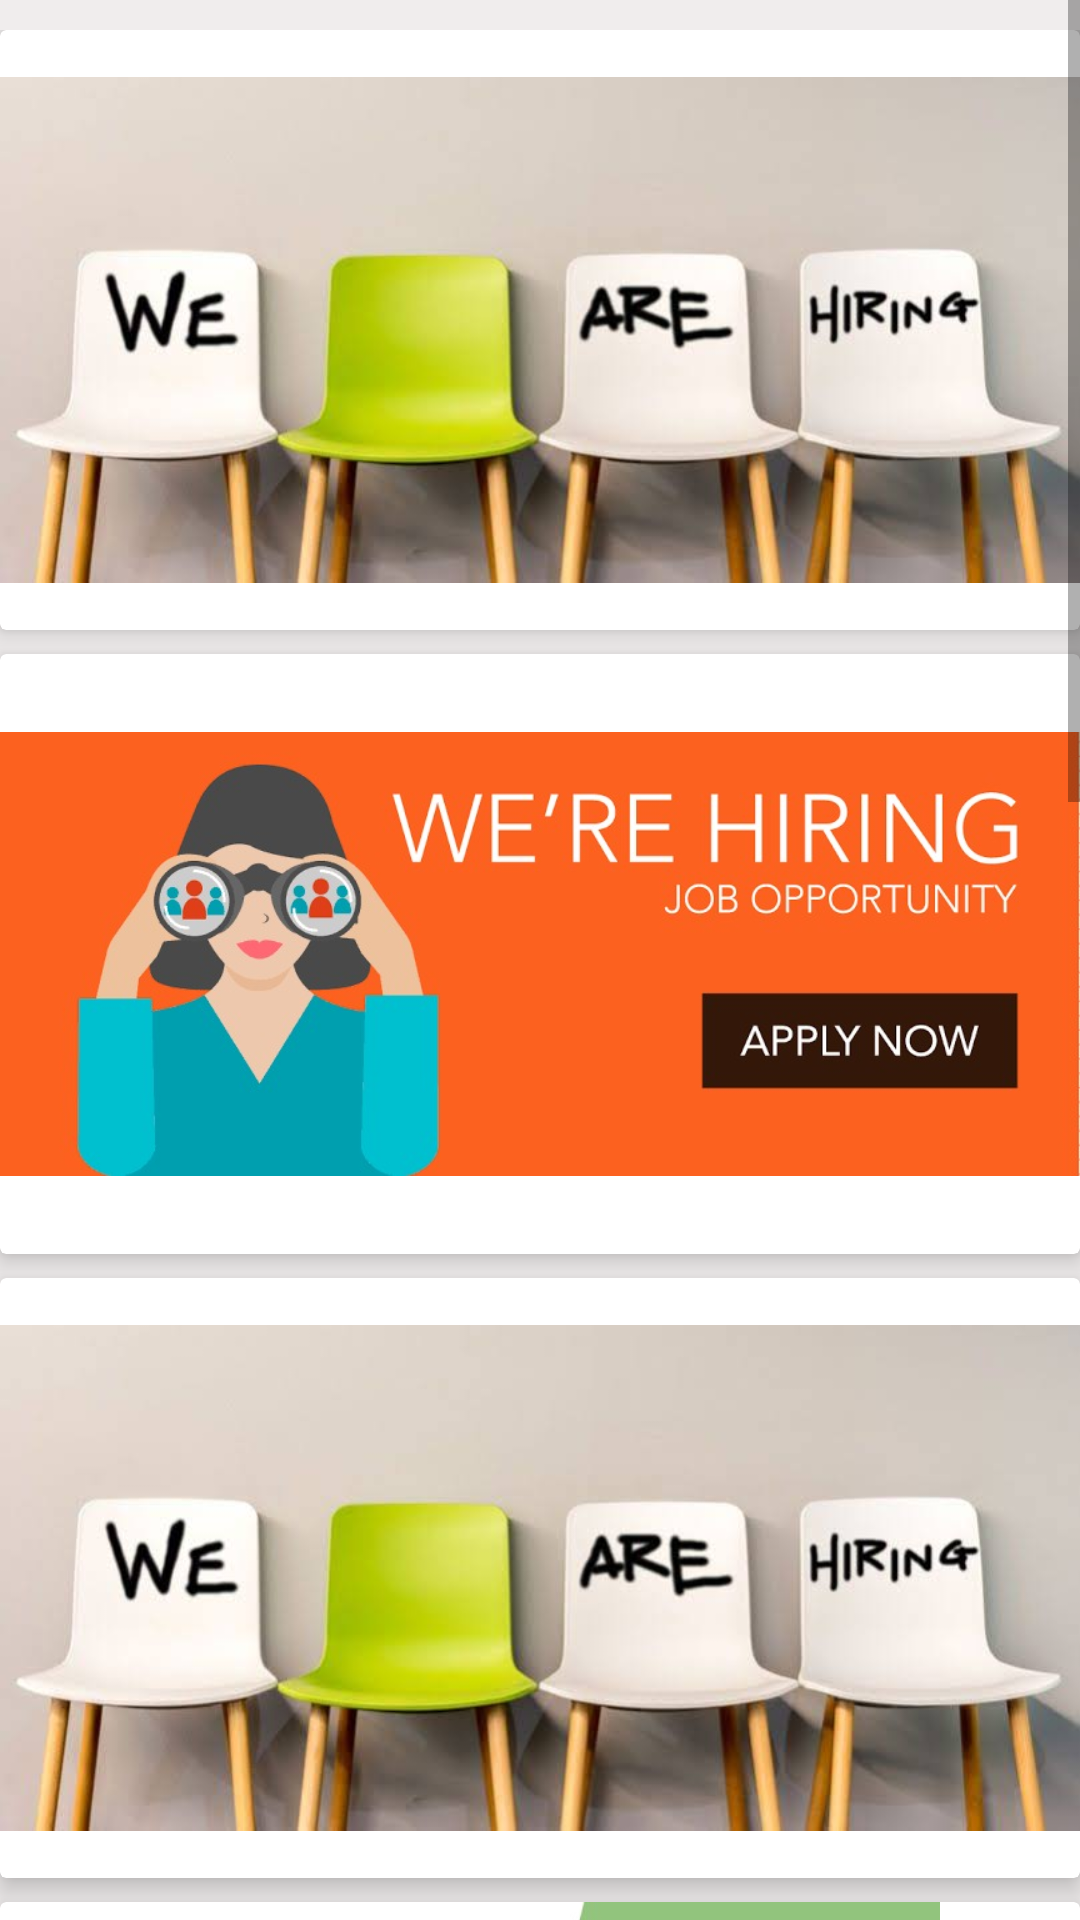

Here is an Android app screen rendered from its layout file. Give the layout XML and the strings, colors and styles it references.
<!-- AndroidManifest.xml: activity theme Theme.AppCompat.Light.NoActionBar -->
<!-- res/layout/activity_main.xml -->
<?xml version="1.0" encoding="utf-8"?>
<ScrollView
    xmlns:android="http://schemas.android.com/apk/res/android"
    xmlns:app="http://schemas.android.com/apk/res-auto"
    xmlns:tools="http://schemas.android.com/tools"
    android:layout_width="match_parent"
    android:layout_height="match_parent"
    android:orientation="vertical"
    android:background="#F0EDED"
    tools:context=".MainActivity">

    <LinearLayout
        android:id="@+id/linear"
        android:layout_width="match_parent"
        android:layout_height="wrap_content"
        android:orientation="vertical"
        android:background="#F0EDED"
        android:layout_marginTop="10dp">

        <androidx.cardview.widget.CardView
            android:layout_width="match_parent"
            android:layout_height="wrap_content"
            app:cardElevation="5dp"
            android:elevation="10dp"
            android:background="#ffffff">


        <ImageView
            android:layout_width="match_parent"
            android:layout_height="200dp"
            android:src="@drawable/img1"/>
        </androidx.cardview.widget.CardView>

        <androidx.cardview.widget.CardView
            android:layout_width="match_parent"
            android:layout_height="wrap_content"
            app:cardElevation="5dp"
            android:elevation="10dp"
            android:layout_marginTop="8dp"
            android:background="#ffffff">


            <ImageView
                android:layout_width="match_parent"
                android:layout_height="200dp"
                android:src="@drawable/img2"/>
        </androidx.cardview.widget.CardView>

        <androidx.cardview.widget.CardView
            android:layout_width="match_parent"
            android:layout_height="wrap_content"
            app:cardElevation="5dp"
            android:layout_marginTop="8dp"
            android:elevation="10dp"
            android:background="#ffffff">


            <ImageView
                android:layout_width="match_parent"
                android:layout_height="200dp"
                android:src="@drawable/img1"
                android:fitsSystemWindows="true"/>
        </androidx.cardview.widget.CardView>

        <androidx.cardview.widget.CardView
            android:layout_width="match_parent"
            android:layout_height="wrap_content"
            app:cardElevation="5dp"
            android:elevation="10dp"
            android:layout_marginTop="8dp"
            android:background="#ffffff">


            <ImageView
                android:layout_width="match_parent"
                android:layout_height="200dp"
                android:src="@drawable/img4"/>
        </androidx.cardview.widget.CardView>

        <androidx.cardview.widget.CardView
            android:layout_width="match_parent"
            android:layout_height="wrap_content"
            app:cardElevation="5dp"
            android:elevation="10dp"
            android:layout_marginTop="8dp"
            android:background="#ffffff">


            <ImageView
                android:layout_width="match_parent"
                android:layout_height="210dp"
                android:src="@drawable/img5"/>
        </androidx.cardview.widget.CardView>

        <androidx.cardview.widget.CardView
            android:layout_width="match_parent"
            android:layout_height="wrap_content"
            app:cardElevation="5dp"
            android:elevation="10dp"
            android:layout_marginTop="8dp"
            android:background="#ffffff">


            <ImageView
                android:layout_width="match_parent"
                android:layout_height="200dp"
                android:src="@drawable/img1"/>
        </androidx.cardview.widget.CardView>

        <androidx.cardview.widget.CardView
            android:layout_width="match_parent"
            android:layout_height="wrap_content"
            app:cardElevation="5dp"
            android:elevation="10dp"
            android:layout_marginTop="8dp"
            android:background="#ffffff"
            android:layout_marginBottom="65dp">


            <ImageView
                android:layout_width="match_parent"
                android:layout_height="200dp"
                android:src="@drawable/img2"/>

        </androidx.cardview.widget.CardView>

    </LinearLayout>



</ScrollView>
<!-- resources referenced by this layout -->
<resources>
  <!-- drawable img1: jpeg bitmap (drawable, 19240 bytes) -->
  <!-- drawable img2: jpeg bitmap (drawable, 41436 bytes) -->
  <!-- drawable img4: jpeg bitmap (drawable, 14458 bytes) -->
  <!-- drawable img5: jpeg bitmap (drawable, 57493 bytes) -->
</resources>
